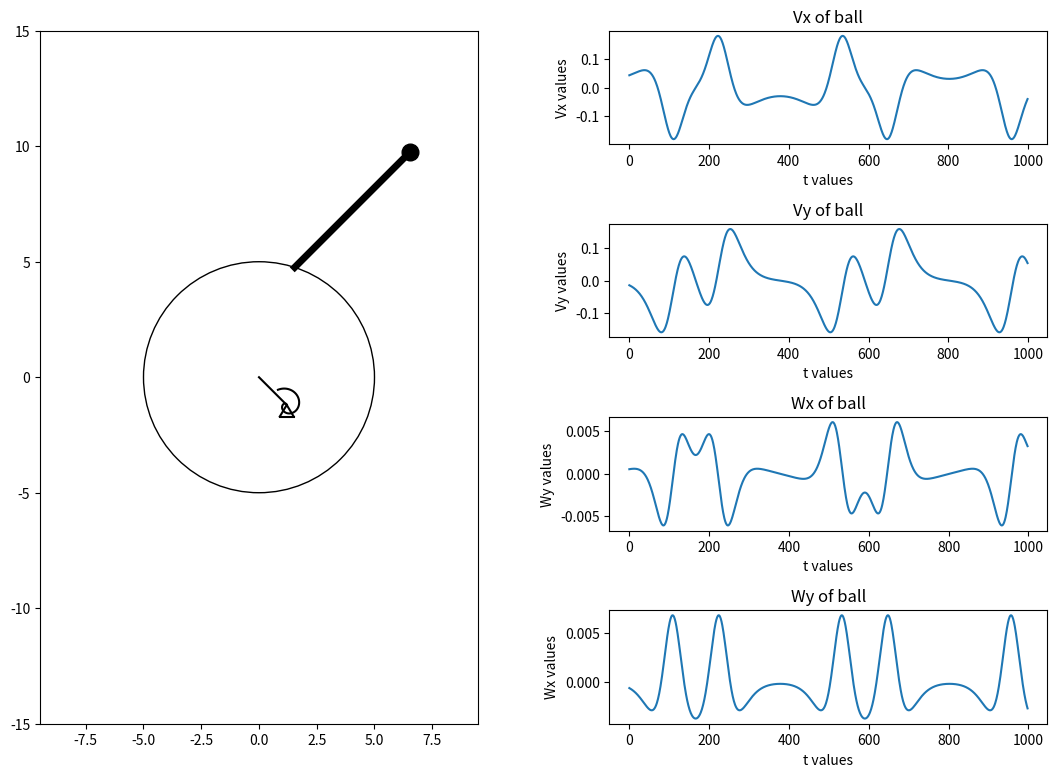

Write the Python code that produced this figure.
import math
import numpy as np
from matplotlib.animation import FuncAnimation
from scipy.integrate import odeint
import matplotlib.pyplot as plt


def odesys(y, t, m1, m2, c, l, e, alpha, g):

    dy = np.zeros(4)
    dy[0] = y[2]
    dy[1] = y[3]

    a11 = ((5 / 6) * m1 + (4 / 3) * m2) * r * r
    a12 = 2 * m2 * l * e * math.sin(alpha)
    a21 = 2 * e * math.sin(alpha)
    a22 = l

    b1 = (m1 * np.sin(y[0]) + (2 * m2 * np.cos(y[0] - math.pi / 6))) * e * g - c * y[0] + 2 * m2 * l * e * y[3] ** 2 * math.cos(alpha)
    b2 = -g * np.sin(y[1]) - 2 * e * y[2] ** 2 * math.cos(alpha)

    dy[2] = (b1 * a22 - b2 * a12) / (a11 * a22 - a12 * a21)
    dy[3] = (b2 * a11 - b1 * a21) / (a11 * a22 - a12 * a21)

    return dy


# data of task
l = 5
alpha = 30
m1 = 2
m2 = 0
r = 5
c = 10
e = r / math.sqrt(3)
g = 9.81

t_fin = 20

T = np.linspace(0, t_fin, 1001)

phi0 = math.pi / 10
tau0 = 0.1
dphi0 = math.pi / 7
dtau0 = 0.3

y0 = [phi0, tau0, dphi0, dtau0]

Y = odeint(odesys, y0, T, (m1, m2, c, l, e, alpha, g))

print(Y.shape)

phi = Y[:, 0]
tau = Y[:, 1]

# CODE FROM OLD LAB

X_C = 0
Y_C = 0
X_O = math.sqrt(e / 2)
Y_O = - math.sqrt(e / 2)
X_A = np.sin(phi) * r
Y_A = np.cos(phi) * r
X_B = l + np.sin(phi) * r
Y_B = l + np.cos(phi) * r

fig = plt.figure(figsize=[13, 9])
ax = fig.add_subplot(1, 2, 1)
ax.axis('equal')
ax.set(xlim=[-20, 20], ylim=[-15, 15])

circle1 = plt.Circle((0, 0), r, color='black', fill=False)
ax.add_artist(circle1)

Point_A = ax.plot(X_A[0], Y_A[0], color='black')[0]
Point_B = ax.plot(X_B[0], Y_B[0], marker='o', markersize=12, color='black')[0]
Line_AB = ax.plot([X_A[0], X_B[0]], [Y_A[0], Y_B[0]], color='black', linewidth=5)[0]
#Line_OC = ax.plot([X_O, X_C[0]], [Y_O, Y_C[0]], color='black', )[0]
triangle, = ax.plot([math.sqrt(e / 2) - 0.3, math.sqrt(e / 2), math.sqrt(e / 2) + 0.3],
                    [-math.sqrt(e / 2) - 0.5, -math.sqrt(e / 2), -math.sqrt(e / 2) - 0.5], color='black')
line_tr = ax.plot([math.sqrt(e / 2) - 0.3, math.sqrt(e / 2) + 0.3], [-math.sqrt(e / 2) - 0.5, -math.sqrt(e / 2) - 0.5],
                  color='black')[0]
line_OC = ax.plot([X_C,X_O], [Y_C, Y_O], color = 'black')

# spiral spring
Nv = 1.1
R1 = 0.2
R2 = 4
thetta = np.linspace(0, Nv * 6.28 - tau[0], 100)
X_SpiralSpr = -(R1 * thetta * (R2 - R1) / thetta[-1]) * np.sin(thetta)
Y_SpiralSpr = (R1 * thetta * (R2 - R1) / thetta[-1]) * np.cos(thetta)
Drawed_Spiral_Spring = ax.plot(X_SpiralSpr + X_O, Y_SpiralSpr + Y_O, color='black')[0]

# plots
VXB = np.diff(X_B)
VYB = np.diff(Y_B)
WXB = np.diff(VXB)
WYB = np.diff(VYB)

ax2 = fig.add_subplot(4, 2, 2)
ax2.plot(VXB)
plt.title('Vx of ball')
plt.xlabel('t values')
plt.ylabel('Vx values')

ax3 = fig.add_subplot(4, 2, 4)
ax3.plot(VYB)
plt.title('Vy of ball')
plt.xlabel('t values')
plt.ylabel('Vy values')

ax4 = fig.add_subplot(4, 2, 6)
ax4.plot(WXB)
plt.title('Wx of ball')
plt.xlabel('t values')
plt.ylabel('Wy values')

ax5 = fig.add_subplot(4, 2, 8)
ax5.plot(WYB)
plt.title('Wy of ball')
plt.xlabel('t values')
plt.ylabel('Wx values')

plt.subplots_adjust(wspace=0.3, hspace=0.7)


def Dordge(i):
    Point_A.set_data(X_A[i], Y_A[i])
    Point_B.set_data(X_B[i], Y_B[i])
    Line_AB.set_data([X_A[i], X_B[i]], [Y_A[i], Y_B[i]])

    thetta = np.linspace(0, Nv * 6.28 - phi[i], 100)
    X_SpiralSpr = -(R1 * thetta * (R2 - R1) / thetta[-1]) * np.sin(thetta)
    Y_SpiralSpr = (R1 * thetta * (R2 - R1) / thetta[-1]) * np.cos(thetta)
    Drawed_Spiral_Spring.set_data(X_SpiralSpr, Y_SpiralSpr)
    #Line_OC.set_data([X_O, X_C[i]], [Y_O, Y_C[i]])
    return [Point_A, Point_B, Line_AB, Drawed_Spiral_Spring]


anim = FuncAnimation(fig, Dordge, frames=1000, interval=10)

plt.show()